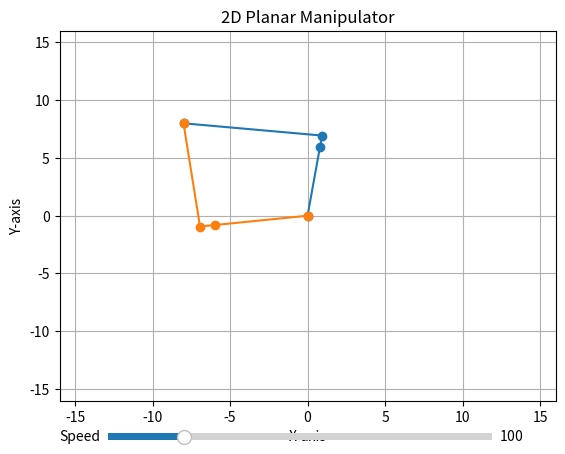

Source code (Python):
import numpy as np
from matplotlib import pyplot as plt
from matplotlib.animation import FuncAnimation
from matplotlib.widgets import Slider

# Global variable for the animation
ani = None


def get_solution(l_1, l_2, l_3, beta, target_point):
    solutions = []
    x, y = target_point
    l_vector = np.sqrt(l_1 ** 2 + l_2 ** 2 + 2 * l_1 * l_2 * np.cos(beta))
    big_vector = np.sqrt(x ** 2 + y ** 2)

    cos_fi = ((l_vector ** 2 + l_3 ** 2 - big_vector ** 2) / (2 * l_vector * l_3))
    if cos_fi < -1 or cos_fi > 1:
        return []
    cos_gamma = np.cos(np.pi - np.arccos(cos_fi))

    if cos_gamma < -1 or cos_gamma > 1:
        return []
    sin_gamma = np.sqrt(1 - cos_gamma ** 2)

    gamma_1 = np.arctan2(sin_gamma, cos_gamma)
    gamma_2 = np.arctan2(-sin_gamma, cos_gamma)

    # Calculate alpha_1 and alpha_2 using arccos and arctan2
    alpha_1 = np.arctan2(y, x) - np.arctan2(l_3 * np.sin(gamma_1), l_vector + l_3 * np.cos(gamma_1))
    alpha_2 = np.arctan2(y, x) - np.arctan2(l_3 * np.sin(gamma_2), l_vector + l_3 * np.cos(gamma_2))

    solutions.append((alpha_1, beta, gamma_1))
    solutions.append((alpha_2, beta, gamma_2))

    return solutions


def can_reach_target(l_1, l_2, l_3, target_point, base_point):
    """Check if a three-link manipulator can reach the target point."""
    distance_to_target = np.linalg.norm(np.array(target_point) - np.array(base_point))

    # Учитываем сумму всех длин l_1, l_2 и l_3
    if distance_to_target <= l_1 + l_2 + l_3:
        return True
    return False


def update_plot(frame, target_point, beta_discretization, l_1, l_2, l_3, lines):
    """Update the plot for each frame."""
    angles = get_solution(l_1, l_2, l_3, beta_discretization[frame], target_point)

    for i, (alpha, beta, gamma) in enumerate(angles):
        l_vector = np.sqrt(l_1 ** 2 + l_2 ** 2 + 2 * l_1 * l_2 * np.cos(beta))
        alpha_1 = np.arccos((l_1 ** 2 + l_vector ** 2 - l_2 ** 2) / (2 * l_vector * l_1))
        x1, y1 = l_1 * np.cos(alpha + alpha_1), l_1 * np.sin(alpha + alpha_1)
        x2, y2 = l_vector * np.cos(alpha), l_vector * np.sin(alpha)
        x3, y3 = x2 + l_3 * np.cos(alpha + gamma), y2 + l_3 * np.sin(alpha + gamma)

        lines[i].set_data([0, x1, x2, x3], [0, y1, y2, y3])
        print(np.sqrt((x3 - x2) ** 2 + (y3 - y2) ** 2))
    return lines


def update_speed(val):
    """Update animation speed based on slider value."""
    ani.event_source.stop()  # Stop the current animation
    ani.event_source.interval = 1000 / val  # Update the interval
    ani.event_source.start()  # Restart the animation with the new interval


def main():
    # Input parameters
    l_1, l_2, l_3 = 6, 1, 9  # map(float, input('L1 L2 L3: ').split())
    target_point = -8, 8  # tuple(map(float, input('X, Y:').split()))
    base_point = (0, 0)

    if not can_reach_target(l_1, l_2, l_3, target_point, base_point):
        print("Введите другие параметры")
        return

    fig, ax = plt.subplots()
    ax.set_xlim([-l_1 - l_2 - l_3, l_1 + l_2 + l_3])
    ax.set_ylim([-l_1 - l_2 - l_3, l_1 + l_2 + l_3])
    ax.set_title("2D Planar Manipulator")
    ax.set_xlabel('X-axis')
    ax.set_ylabel('Y-axis')
    ax.grid(True)

    # Create lines for the manipulator's links
    lines = [ax.plot([], [], 'o-')[0] for _ in range(2)]

    # Add speed control slider
    ax_slider = plt.axes([0.2, 0.02, 0.6, 0.03], facecolor='lightgoldenrodyellow')
    slider = Slider(ax_slider, 'Speed', 1, 500, valinit=100)
    slider.on_changed(update_speed)

    # Alpha discretization
    beta_discretization = list(i / 100 for i in range(0, 36000))

    # Animation
    global ani
    ani = FuncAnimation(fig, update_plot,
                        frames=len(beta_discretization),
                        interval=1000 / slider.val,
                        fargs=(target_point, beta_discretization, l_1, l_2, l_3, lines),
                        blit=True)

    # Show plot
    plt.show()


if __name__ == '__main__':
    main()
